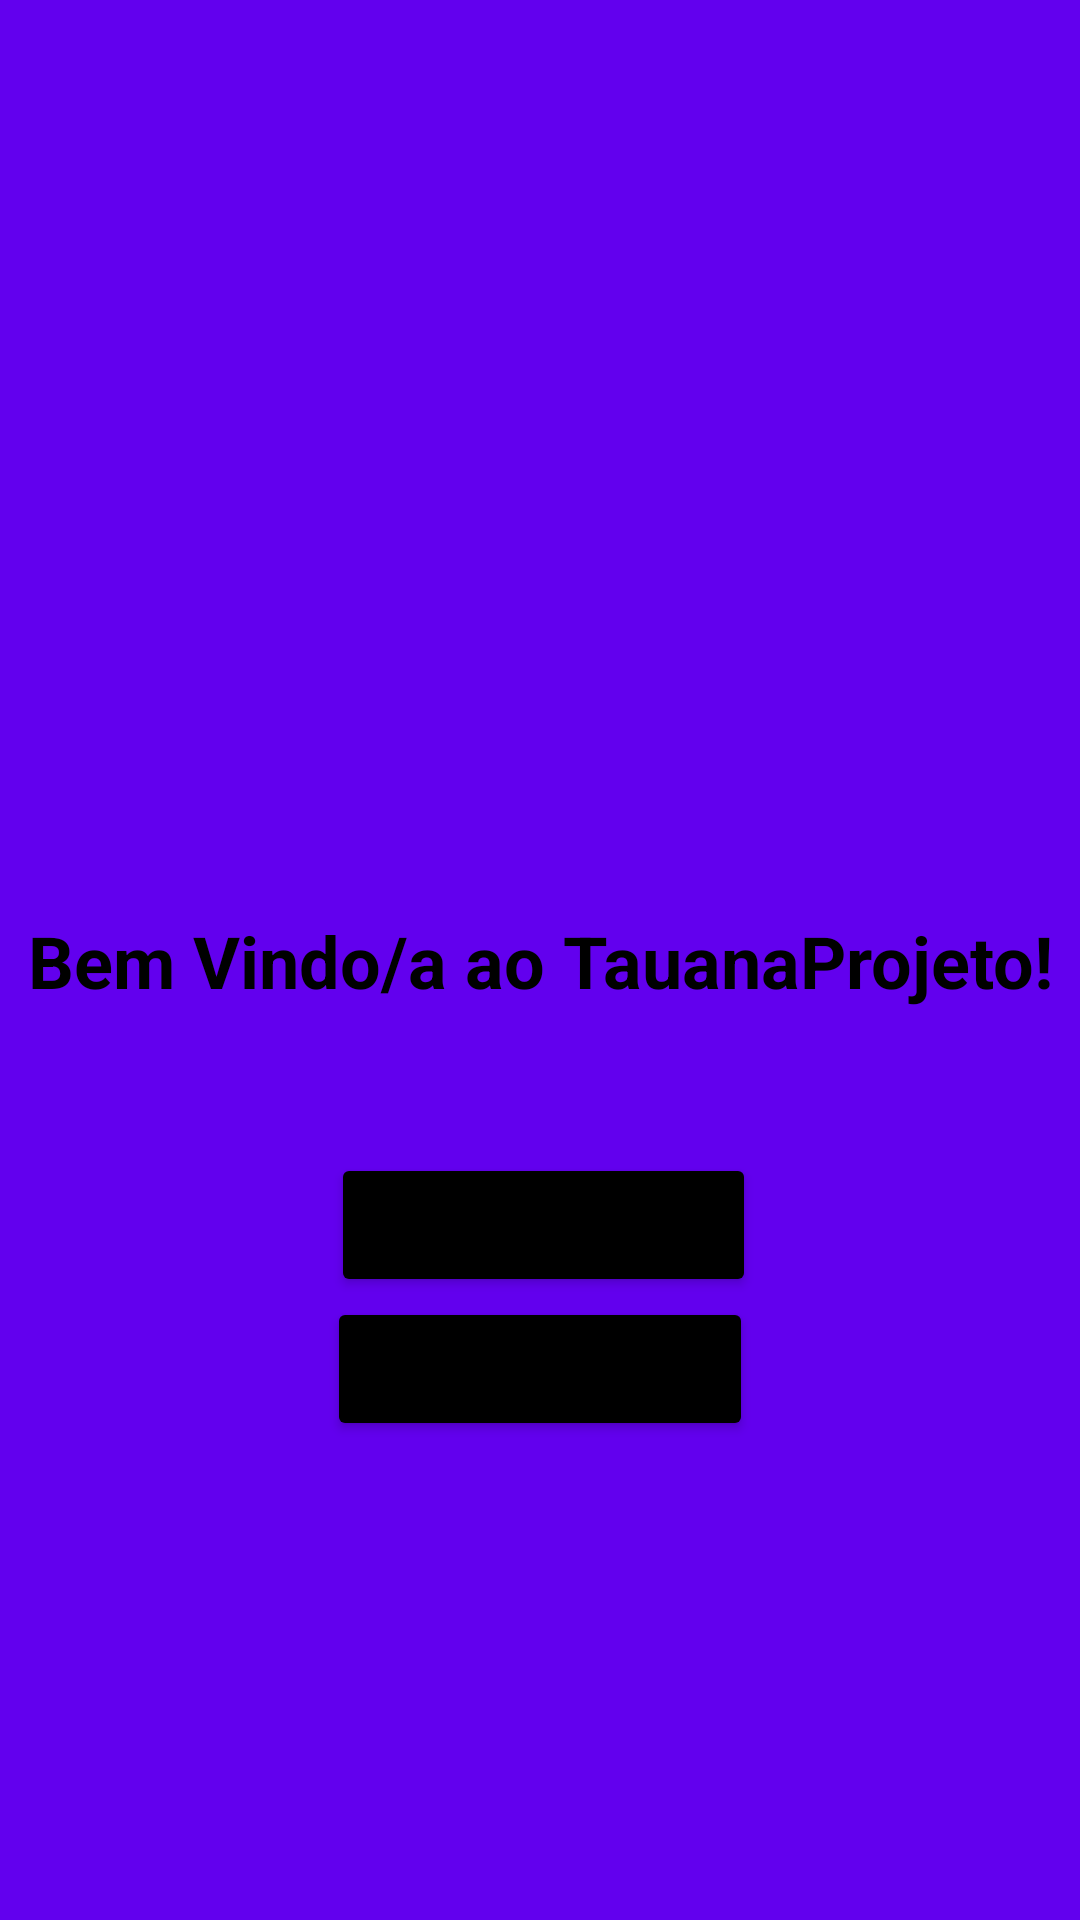

This screen was rendered from an Android layout file. Write that file and the resources it references.
<!-- AndroidManifest.xml: application theme Theme.TauanaProjeto -->
<!-- res/layout/activity_terceira.xml -->
<?xml version="1.0" encoding="utf-8"?>
<androidx.constraintlayout.widget.ConstraintLayout
    xmlns:android="http://schemas.android.com/apk/res/android"
    xmlns:tools="http://schemas.android.com/tools"
    xmlns:app="http://schemas.android.com/apk/res-auto"
    android:layout_width="match_parent"
    android:layout_height="match_parent"
    android:background="@color/purple_500"
    tools:context=".TerceiraActivity">

    <TextView
        android:id="@+id/textView4"
        android:layout_width="wrap_content"
        android:layout_height="wrap_content"
        android:text="Bem Vindo/a ao TauanaProjeto!"
        android:textColor="@color/black"
        android:textSize="24sp"
        android:textStyle="bold"
        app:layout_constraintBottom_toBottomOf="parent"
        app:layout_constraintEnd_toEndOf="parent"
        app:layout_constraintStart_toStartOf="parent"
        app:layout_constraintTop_toTopOf="parent" />

    <Button
        android:id="@+id/button3"
        android:layout_width="wrap_content"
        android:layout_height="wrap_content"
        android:layout_marginTop="48dp"
        android:text="@string/loginv"
        android:textStyle="bold"
        app:backgroundTint="@color/black"
        app:layout_constraintEnd_toEndOf="parent"
        app:layout_constraintHorizontal_bias="0.506"
        app:layout_constraintStart_toStartOf="parent"
        app:layout_constraintTop_toBottomOf="@+id/textView4" />

    <Button
        android:id="@+id/butt_back"
        android:layout_width="wrap_content"
        android:layout_height="wrap_content"
        android:text="@string/logini"
        android:textStyle="bold"
        app:backgroundTint="@color/black"
        app:layout_constraintEnd_toEndOf="parent"
        app:layout_constraintStart_toStartOf="parent"
        app:layout_constraintTop_toBottomOf="@+id/button3" />
</androidx.constraintlayout.widget.ConstraintLayout>
<!-- resources referenced by this layout -->
<resources>
  <string name="logini">Voltar ao Início</string>
  <string name="loginv">Voltar ao Login</string>
  <style name="Theme.TauanaProjeto" parent="Theme.MaterialComponents.DayNight.DarkActionBar">
          
          <item name="colorPrimary">@color/purple_500</item>
          <item name="colorPrimaryVariant">@color/purple_700</item>
          <item name="colorOnPrimary">@color/white</item>
          
          <item name="colorSecondary">@color/teal_200</item>
          <item name="colorSecondaryVariant">@color/teal_700</item>
          <item name="colorOnSecondary">@color/black</item>
          
          <item name="android:statusBarColor" tools:targetApi="l">?attr/colorPrimaryVariant</item>
          
      </style>
  <!-- not gathered from this repository: default colours our renderer supplied (Android Studio template values) -->
  <color name="purple_500">#FF6200EE</color>
  <color name="purple_700">#FF3700B3</color>
  <color name="teal_200">#FF03DAC5</color>
  <color name="teal_700">#FF018786</color>
  <color name="black">#FF000000</color>
  <color name="white">#FFFFFFFF</color>
</resources>
